Photos from the image-classification dataset "dataset" in the GitHub repository MohamedRagabAbbas/Brain-Tumor-Detection-and-Classification. Its 4 classes are: glioma, meningioma, no tumor, pituitary tumor.

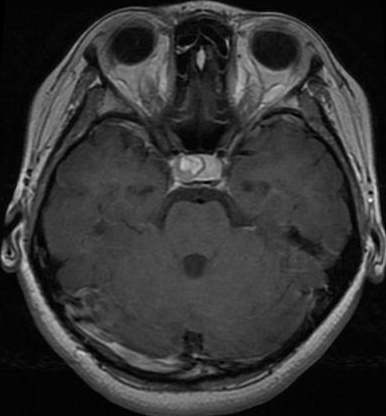
Label: pituitary tumor

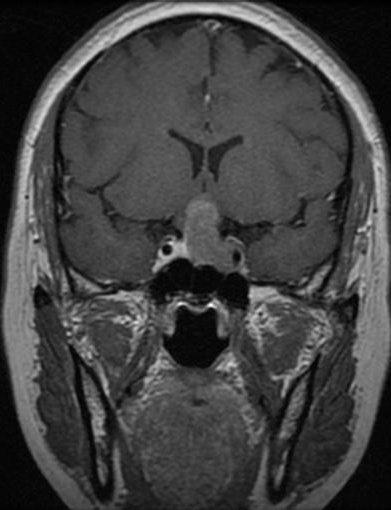
Label: pituitary tumor

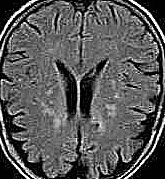
Label: no tumor

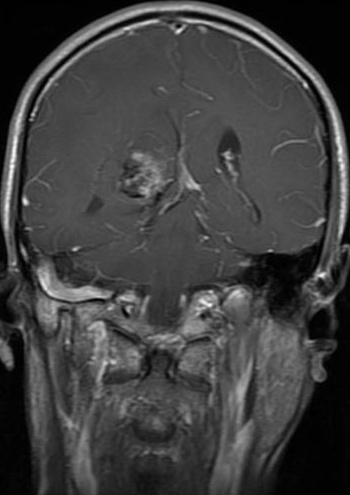
Label: glioma

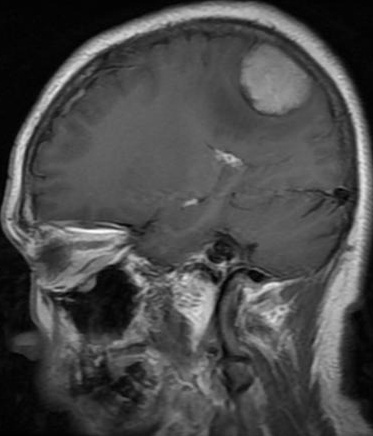
Label: meningioma

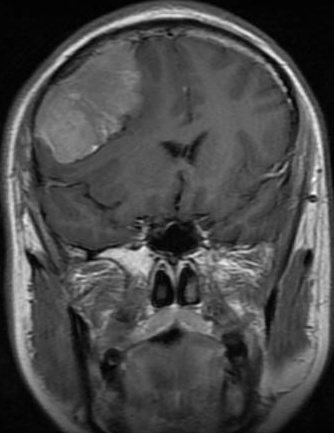
Label: meningioma
